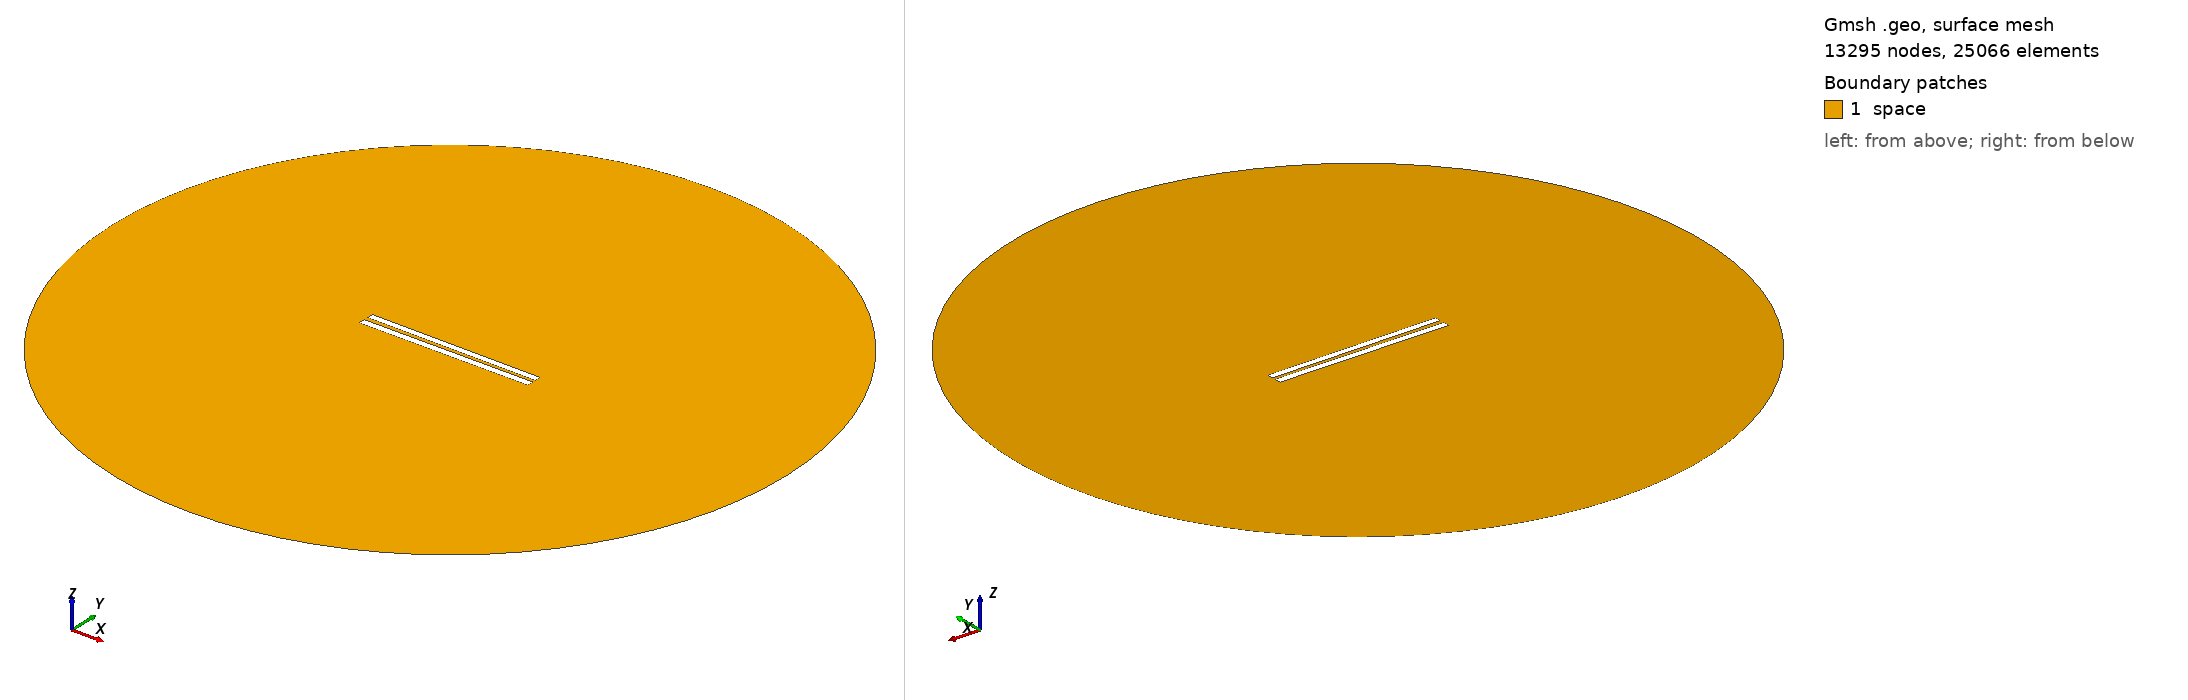

Gmsh geometry script, surface-meshed: 13295 nodes, 25066 surface elements. Boundary patches (legend numbers): 1 space. Left view from above one corner, right view from below the opposite corner. Legend entries are the model's physical surfaces. The drawing asked Gmsh for element sizes between 1% and 20% of the model's largest extent; the script's own settings can give other sizes.

=== 57.geo (drawn) ===
// Set the geometry kernel
SetFactory("OpenCASCADE");

//---------------------------------------
// Rectangles
//---------------------------------------

// Rectangle 1 (top)
Point(1) = {-49.9, 1.1277777777777778, 0, 1.0};
Point(2) = {49.9, 1.1277777777777778, 0, 1.0};
Point(3) = {49.9, 4.927777777777778, 0, 1.0};
Point(4) = {-49.9, 4.927777777777778, 0, 1.0};

Line(1) = {1, 2};
Line(2) = {2, 3};
Line(3) = {3, 4};
Line(4) = {4, 1};

Line Loop(1) = {1, 2, 3, 4};
Plane Surface(1) = {1};

Rotate { {0, 0, 1}, {0,  1.0277777777777777,  0}, -0.006 } {
  Surface{1};
}

// Rectangle 2 (bottom)
Point(5) = {-50,-1.0277777777777777, 0, 1.0};
Point(6) = { 50,-1.0277777777777777, 0, 1.0};
Point(7) = { 50,-5.027777777777778, 0, 1.0};
Point(8) = {-50,-5.027777777777778, 0, 1.0};

Line(5) = {5, 6};
Line(6) = {6, 7};
Line(7) = {7, 8};
Line(8) = {8, 5};

Line Loop(2) = {5, 6, 7, 8};
Plane Surface(2) = {2}; 


//---------------------------------------
// Circle
//---------------------------------------

// Define points
Point(9) = {0, 0, 0};        // Center
Point(10) = {200, 0, 0};     // Start point
Point(11) = {0, 200, 0};     // 90 degrees
Point(12) = {-200, 0, 0};    // 180 degrees
Point(13) = {0, -200, 0};    // 270 degrees

// Define circle arcs (each needs start, center, end)
Circle(9) = {10, 9, 11};
Circle(10) = {11, 9, 12};
Circle(11) = {12, 9, 13};
Circle(12) = {13, 9, 10};

// Define curve loop and surface if needed
Curve Loop(3) = {9, 10, 11, 12};
Surface(3) = {3};

// Subtract Rectangles from Circle
BooleanDifference{ Surface{3}; Delete; }{ Surface{1}; Surface{2}; Delete; }

//---------------------------------------
// Transfinite Lines and Surface
//---------------------------------------
r = 7;
Transfinite Line {1, 3} = 50*r Using Progression 1;
Transfinite Line {2, 4} = 2*r Using Progression 1;
Transfinite Line {5, 7} = 50*r Using Progression 1;
Transfinite Line {6, 8} = 2*r Using Progression 1;
Transfinite Line {9, 10, 11, 12} = 20 Using Progression 1;

//---------------------------------------
// Define Physical Groups
//---------------------------------------                

//--- Physical Curves
// Physical groups for boundaries
Physical Line("force_segment", 10) = {1};
Physical Line("upper_plate", 11) = {2, 3, 4};
Physical Line("lower_plate", 12) = {5, 6, 7, 8};
Physical Line("boundary", 20) = {9, 10, 11, 12};

//--- Physical Surfaces
Physical Surface("space", 30) = {3};

//---------------------------------------
// 6. Generate the Mesh
//---------------------------------------
Mesh 2;  // 2D mesh generation
